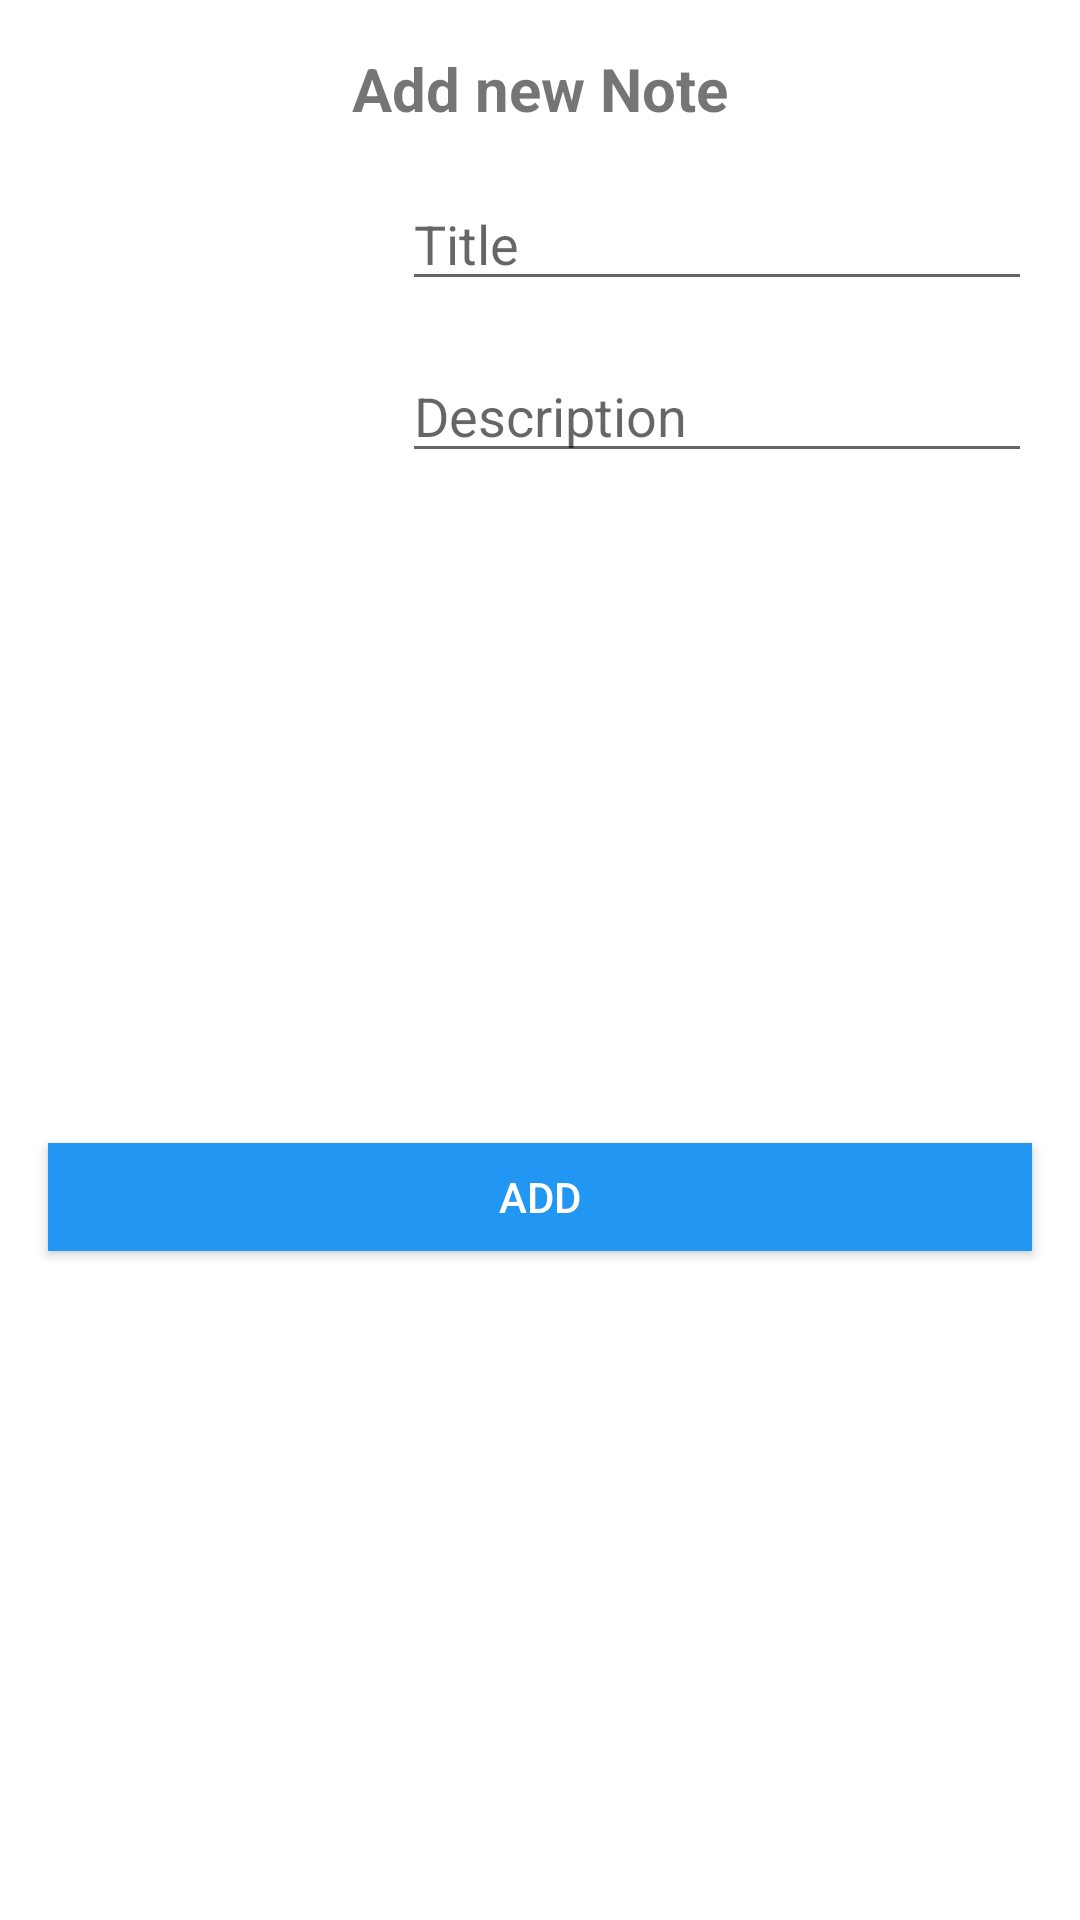

Layout XML and referenced resources for this Android screen:
<!-- AndroidManifest.xml: application theme Theme.KotlinDB -->
<!-- res/layout/dialog_add_new_text_note.xml -->
<androidx.constraintlayout.widget.ConstraintLayout xmlns:android="http://schemas.android.com/apk/res/android"
    xmlns:app="http://schemas.android.com/apk/res-auto"
    xmlns:tools="http://schemas.android.com/tools"
    android:layout_width="match_parent"
    tools:viewBindingIgnore="false"
    android:layout_height="wrap_content">

    <TextView
        android:id="@+id/tv_title"
        android:layout_width="wrap_content"
        android:layout_height="wrap_content"
        android:layout_marginTop="16dp"
        android:text="Add new Note"
        android:textSize="20sp"
        android:textStyle="bold"
        app:layout_constraintEnd_toEndOf="parent"
        app:layout_constraintStart_toStartOf="parent"
        app:layout_constraintTop_toTopOf="parent" />

    <EditText
        android:id="@+id/et_title"
        android:layout_width="wrap_content"
        android:layout_height="wrap_content"
        android:layout_marginTop="16dp"
        android:layout_marginEnd="16dp"
        android:ems="10"
        android:hint="Title"
        android:inputType="text"
        app:layout_constraintEnd_toEndOf="parent"
        app:layout_constraintTop_toBottomOf="@+id/tv_title" />

    <EditText
        android:id="@+id/et_desc"
        android:layout_width="wrap_content"
        android:layout_height="wrap_content"
        android:layout_marginTop="16dp"
        android:layout_marginEnd="16dp"
        android:ems="10"
        android:hint="Description"
        android:inputType="text"
        app:layout_constraintEnd_toEndOf="parent"
        app:layout_constraintTop_toBottomOf="@+id/et_title" />

    <Button
        android:id="@+id/btn_add"
        android:layout_width="0dp"
        android:layout_height="36dp"
        android:layout_marginStart="16dp"
        android:layout_marginTop="16dp"
        android:layout_marginEnd="16dp"
        android:layout_marginBottom="16dp"
        android:background="#2196F3"
        android:text="Add"
        android:textColor="#FFFFFF"
        app:layout_constraintBottom_toBottomOf="parent"
        app:layout_constraintEnd_toEndOf="parent"
        app:layout_constraintStart_toStartOf="parent"
        app:layout_constraintTop_toBottomOf="@+id/et_desc" />

    

    


</androidx.constraintlayout.widget.ConstraintLayout>
<!-- resources referenced by this layout -->
<resources>
  <style name="Theme.KotlinDB" parent="Theme.MaterialComponents.DayNight.DarkActionBar">
          
          <item name="colorPrimary">@color/colorPrimary</item>
          <item name="colorPrimaryVariant">@color/purple_700</item>
          <item name="colorOnPrimary">@color/white</item>
          
          <item name="colorSecondary">@color/teal_200</item>
          <item name="colorSecondaryVariant">@color/colorPrimaryDark</item>
          <item name="colorOnSecondary">@color/black</item>
          
          <item name="android:statusBarColor" tools:targetApi="l">?attr/colorPrimaryVariant</item>
          
      </style>
  <color name="colorPrimary">#2A5744</color>
  <color name="purple_700">#03DAC5</color>
  <color name="white">#FFFF</color>
  <color name="teal_200">#03DAC5</color>
  <color name="colorPrimaryDark">#79a189</color>
  <color name="black">#000000</color>
</resources>
